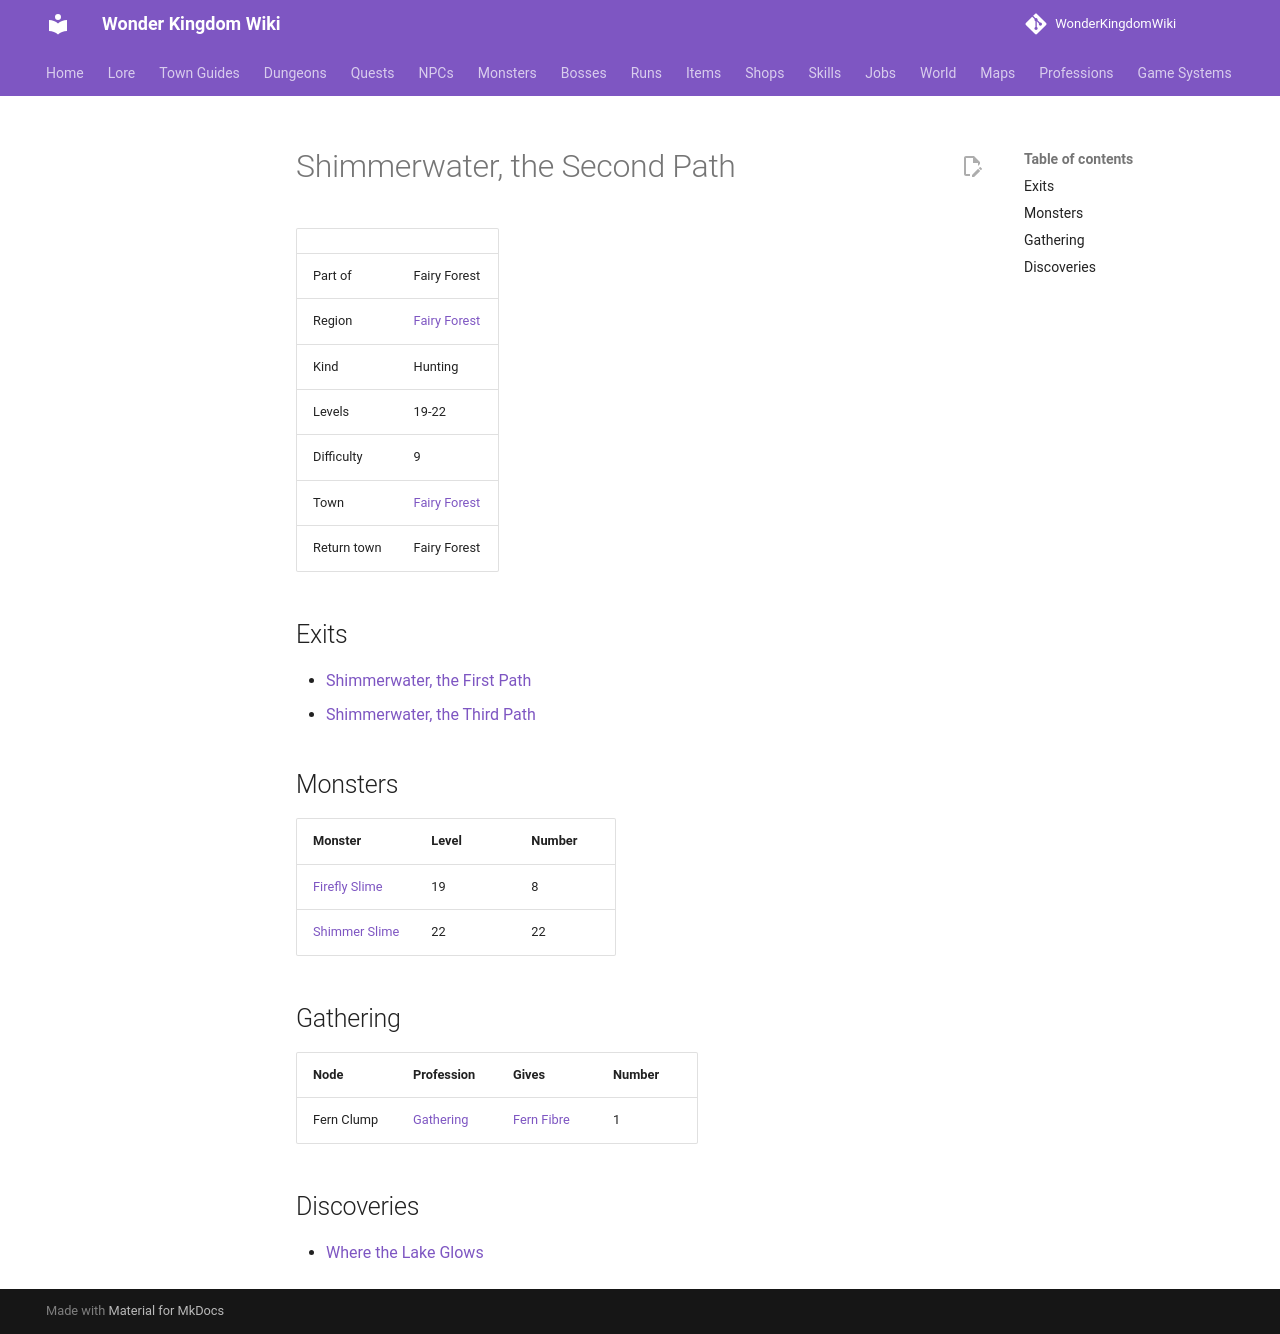

repository: alonohana627/WonderKingdomWiki · page: maps/shimmerwater_path_2/index.html · generator: mkdocs

<!-- Generated by tools/generate.py from GameLib. Do not edit: changes are overwritten. -->

# Shimmerwater, the Second Path

|  |  |
|---|---|
| Part of | Fairy Forest |
| Region | [Fairy Forest](../world/index.md#fairy-forest) |
| Kind | Hunting |
| Levels | 19-22 |
| Difficulty | 9 |
| Town | [Fairy Forest](../towns/fairy_forest.md) |
| Return town | Fairy Forest |

## Exits

- [Shimmerwater, the First Path](../maps/shimmerwater_path_1.md)
- [Shimmerwater, the Third Path](../maps/shimmerwater_path_3.md)

## Monsters

| Monster | Level | Number |
|---|---|---|
| [Firefly Slime](../monsters/firefly_slime.md) | 19 | 8 |
| [Shimmer Slime](../monsters/fairy_slime.md) | 22 | 22 |

## Gathering

| Node | Profession | Gives | Number |
|---|---|---|---|
| Fern Clump | [Gathering](../professions/gathering.md) | [Fern Fibre](../items/fern_fibre.md) | 1 |

## Discoveries

- [Where the Lake Glows](../world/discoveries.md#shimmerwater-glow)
